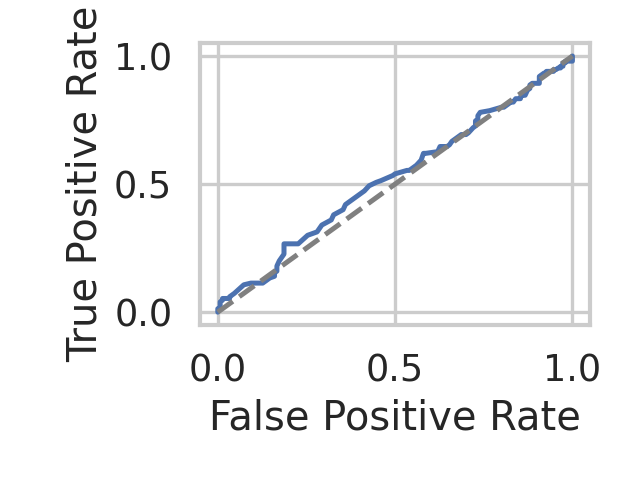

Data behind this chart, as committed beside it:
fpr, tpr, threshold
0.0, 0.0, inf
0.0, 0.006667, 0.9933
0.0, 0.01333, 0.99
0.006667, 0.01333, 0.9867
0.006667, 0.04, 0.9633
0.01333, 0.04667, 0.96
0.01333, 0.05333, 0.9567
0.03333, 0.05333, 0.9533
0.03333, 0.06, 0.94
0.04667, 0.07333, 0.9367
0.07333, 0.1067, 0.9333
0.09333, 0.1133, 0.9267
0.1133, 0.1133, 0.9233
0.1267, 0.1133, 0.92
0.1467, 0.1333, 0.9167
0.16, 0.14, 0.9133
0.16, 0.1533, 0.91
0.1667, 0.16, 0.9067
0.1667, 0.18, 0.9033
0.1733, 0.2, 0.9
0.1867, 0.2267, 0.8967
0.1867, 0.2667, 0.8933
0.2267, 0.2667, 0.89
0.2533, 0.3, 0.8867
0.28, 0.3133, 0.8833
0.2933, 0.34, 0.88
0.32, 0.36, 0.8767
0.3267, 0.38, 0.8733
0.3533, 0.4, 0.87
0.36, 0.42, 0.8667
0.3733, 0.4333, 0.8633
0.4133, 0.4733, 0.8567
0.4267, 0.4933, 0.8533
0.4467, 0.5067, 0.85
0.46, 0.5133, 0.8467
0.4933, 0.5333, 0.8433
0.5, 0.54, 0.84
0.5333, 0.5533, 0.8367
0.54, 0.5533, 0.8333
0.56, 0.5733, 0.83
0.5733, 0.5933, 0.8267
0.58, 0.62, 0.8233
0.5867, 0.62, 0.82
0.62, 0.6267, 0.8167
0.6267, 0.6467, 0.8133
0.6467, 0.6467, 0.81
0.6533, 0.6533, 0.8067
0.66, 0.6667, 0.8033
0.68, 0.6867, 0.8
0.6867, 0.6933, 0.7967
0.7, 0.6933, 0.79
0.7067, 0.7, 0.7867
0.72, 0.72, 0.78
0.7267, 0.7267, 0.7767
0.7267, 0.7467, 0.7733
0.7333, 0.7533, 0.77
0.7333, 0.7667, 0.7667
0.74, 0.78, 0.7633
0.7667, 0.7867, 0.76
0.8, 0.8, 0.7567
... 33 more rows
